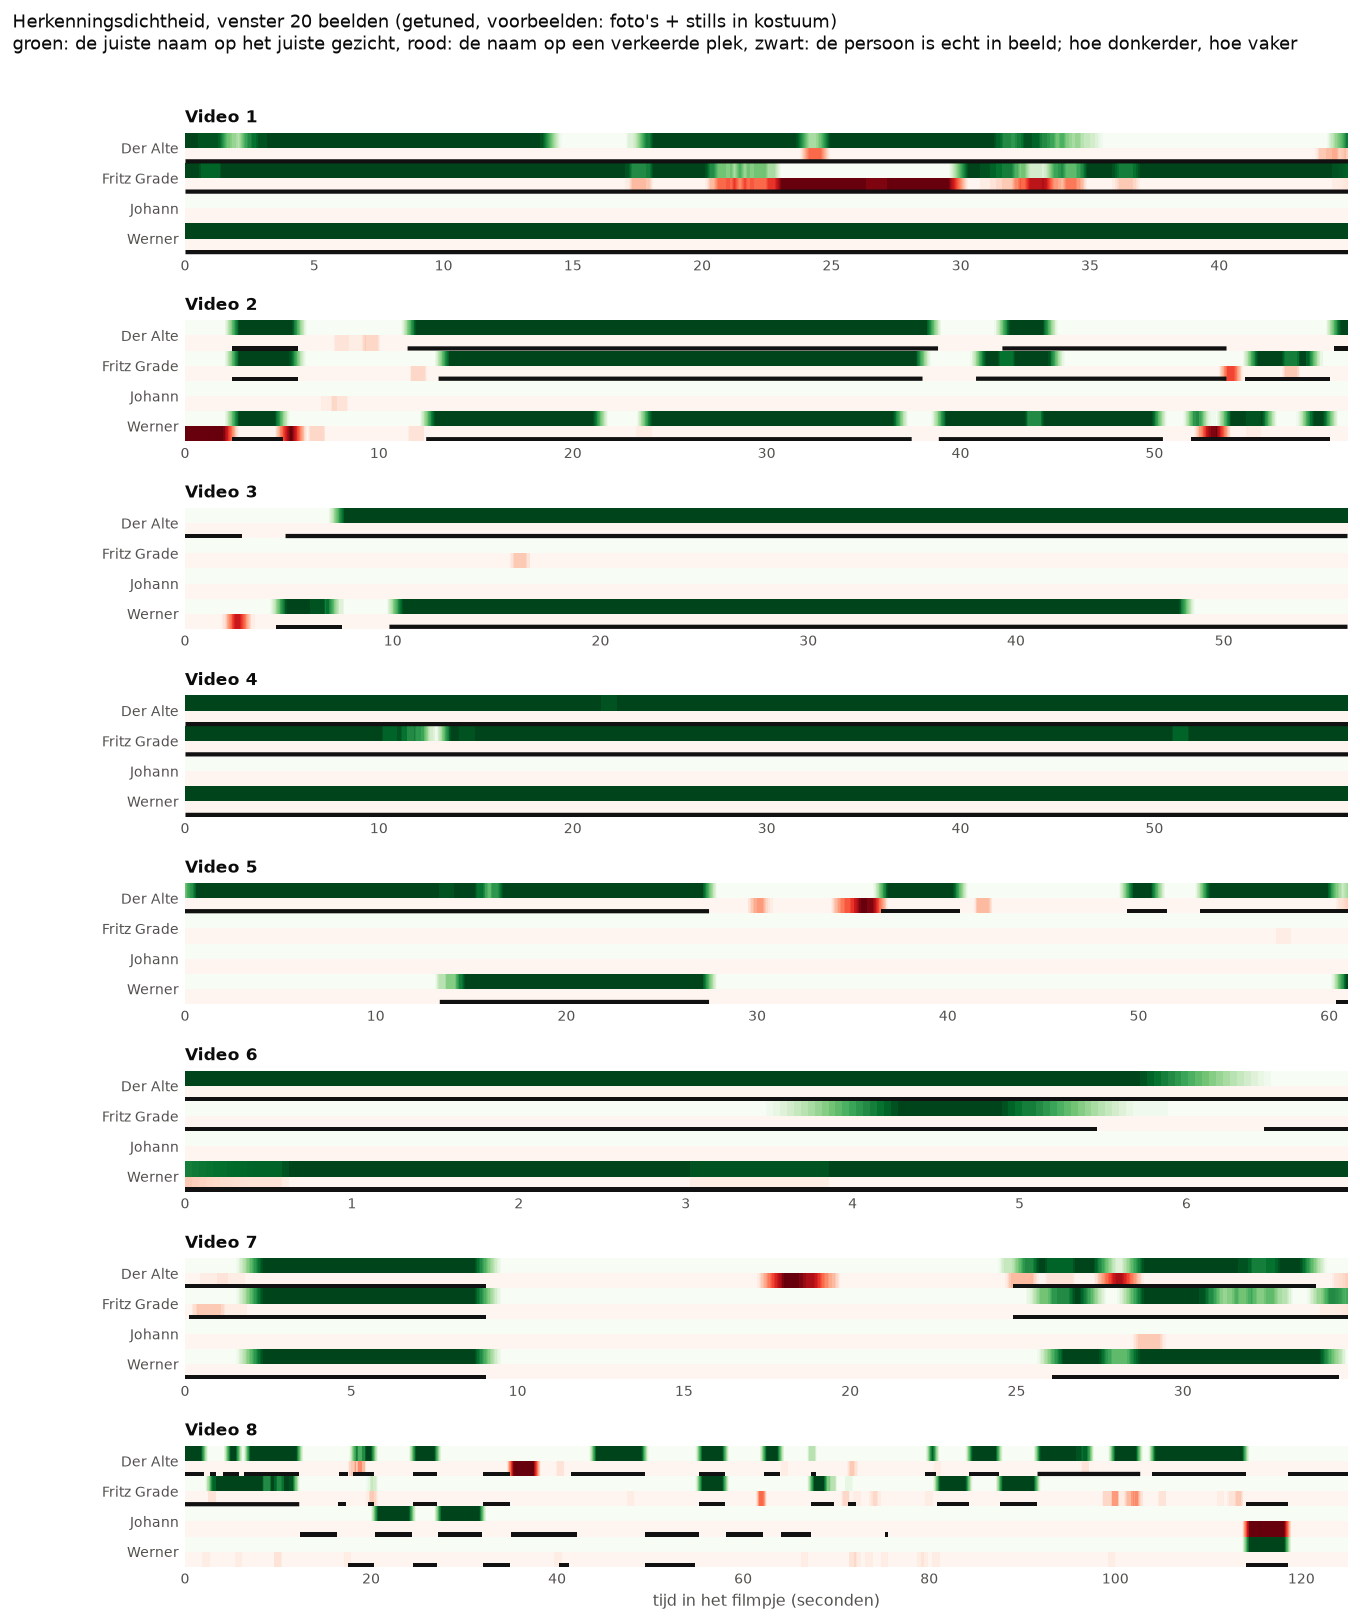

The data file committed next to this chart (first rows):
fragment, bestand, beeld, tijd_s, Der Alte, Der Alte (verkeerde plek), Fritz Grade, Fritz Grade (verkeerde plek), Johann, Johann (verkeerde plek), Werner, Werner (verkeerde plek)
Video 1, Das Boot 1 [Ek2omNPSOYc] 28m10s-28m55s.m…, 0, 0.0, 1.0, 0.0, 1.0, 0.0, 0.0, 0.0, 1.0, 0.0
Video 1, Das Boot 1 [Ek2omNPSOYc] 28m10s-28m55s.m…, 1, 0.04, 1.0, 0.0, 1.0, 0.0, 0.0, 0.0, 1.0, 0.0
Video 1, Das Boot 1 [Ek2omNPSOYc] 28m10s-28m55s.m…, 2, 0.08, 1.0, 0.0, 1.0, 0.0, 0.0, 0.0, 1.0, 0.0
Video 1, Das Boot 1 [Ek2omNPSOYc] 28m10s-28m55s.m…, 3, 0.12, 1.0, 0.0, 1.0, 0.0, 0.0, 0.0, 1.0, 0.0
Video 1, Das Boot 1 [Ek2omNPSOYc] 28m10s-28m55s.m…, 4, 0.16, 1.0, 0.0, 1.0, 0.0, 0.0, 0.0, 1.0, 0.0
Video 1, Das Boot 1 [Ek2omNPSOYc] 28m10s-28m55s.m…, 5, 0.2, 1.0, 0.0, 1.0, 0.0, 0.0, 0.0, 1.0, 0.0
Video 1, Das Boot 1 [Ek2omNPSOYc] 28m10s-28m55s.m…, 6, 0.24, 1.0, 0.0, 1.0, 0.0, 0.0, 0.0, 1.0, 0.0
Video 1, Das Boot 1 [Ek2omNPSOYc] 28m10s-28m55s.m…, 7, 0.28, 1.0, 0.0, 1.0, 0.0, 0.0, 0.0, 1.0, 0.0
Video 1, Das Boot 1 [Ek2omNPSOYc] 28m10s-28m55s.m…, 8, 0.32, 1.0, 0.0, 1.0, 0.0, 0.0, 0.0, 1.0, 0.0
Video 1, Das Boot 1 [Ek2omNPSOYc] 28m10s-28m55s.m…, 9, 0.36, 1.0, 0.0, 1.0, 0.0, 0.0, 0.0, 1.0, 0.0
Video 1, Das Boot 1 [Ek2omNPSOYc] 28m10s-28m55s.m…, 10, 0.4, 1.0, 0.0, 1.0, 0.0, 0.0, 0.0, 1.0, 0.0
Video 1, Das Boot 1 [Ek2omNPSOYc] 28m10s-28m55s.m…, 11, 0.44, 1.0, 0.0, 1.0, 0.0, 0.0, 0.0, 1.0, 0.0
Video 1, Das Boot 1 [Ek2omNPSOYc] 28m10s-28m55s.m…, 12, 0.48, 1.0, 0.0, 1.0, 0.0, 0.0, 0.0, 1.0, 0.0
Video 1, Das Boot 1 [Ek2omNPSOYc] 28m10s-28m55s.m…, 13, 0.52, 0.95, 0.0, 1.0, 0.0, 0.0, 0.0, 1.0, 0.0
Video 1, Das Boot 1 [Ek2omNPSOYc] 28m10s-28m55s.m…, 14, 0.56, 0.95, 0.0, 0.95, 0.0, 0.0, 0.0, 1.0, 0.0
Video 1, Das Boot 1 [Ek2omNPSOYc] 28m10s-28m55s.m…, 15, 0.6, 0.95, 0.0, 0.9, 0.0, 0.0, 0.0, 1.0, 0.0
Video 1, Das Boot 1 [Ek2omNPSOYc] 28m10s-28m55s.m…, 16, 0.64, 0.95, 0.0, 0.9, 0.0, 0.0, 0.0, 1.0, 0.0
Video 1, Das Boot 1 [Ek2omNPSOYc] 28m10s-28m55s.m…, 17, 0.68, 0.95, 0.0, 0.9, 0.0, 0.0, 0.0, 1.0, 0.0
Video 1, Das Boot 1 [Ek2omNPSOYc] 28m10s-28m55s.m…, 18, 0.72, 0.95, 0.0, 0.9, 0.0, 0.0, 0.0, 1.0, 0.0
Video 1, Das Boot 1 [Ek2omNPSOYc] 28m10s-28m55s.m…, 19, 0.76, 0.95, 0.0, 0.9, 0.0, 0.0, 0.0, 1.0, 0.0
Video 1, Das Boot 1 [Ek2omNPSOYc] 28m10s-28m55s.m…, 20, 0.8, 0.95, 0.0, 0.9, 0.0, 0.0, 0.0, 1.0, 0.0
Video 1, Das Boot 1 [Ek2omNPSOYc] 28m10s-28m55s.m…, 21, 0.84, 0.95, 0.0, 0.9, 0.0, 0.0, 0.0, 1.0, 0.0
Video 1, Das Boot 1 [Ek2omNPSOYc] 28m10s-28m55s.m…, 22, 0.88, 0.95, 0.0, 0.9, 0.0, 0.0, 0.0, 1.0, 0.0
Video 1, Das Boot 1 [Ek2omNPSOYc] 28m10s-28m55s.m…, 23, 0.92, 0.95, 0.0, 0.9, 0.0, 0.0, 0.0, 1.0, 0.0
Video 1, Das Boot 1 [Ek2omNPSOYc] 28m10s-28m55s.m…, 24, 0.96, 0.95, 0.0, 0.9, 0.0, 0.0, 0.0, 1.0, 0.0
Video 1, Das Boot 1 [Ek2omNPSOYc] 28m10s-28m55s.m…, 25, 1.0, 0.95, 0.0, 0.9, 0.0, 0.0, 0.0, 1.0, 0.0
Video 1, Das Boot 1 [Ek2omNPSOYc] 28m10s-28m55s.m…, 26, 1.04, 0.95, 0.0, 0.9, 0.0, 0.0, 0.0, 1.0, 0.0
Video 1, Das Boot 1 [Ek2omNPSOYc] 28m10s-28m55s.m…, 27, 1.08, 0.95, 0.0, 0.9, 0.0, 0.0, 0.0, 1.0, 0.0
Video 1, Das Boot 1 [Ek2omNPSOYc] 28m10s-28m55s.m…, 28, 1.12, 0.95, 0.0, 0.9, 0.0, 0.0, 0.0, 1.0, 0.0
Video 1, Das Boot 1 [Ek2omNPSOYc] 28m10s-28m55s.m…, 29, 1.16, 0.95, 0.0, 0.9, 0.0, 0.0, 0.0, 1.0, 0.0
Video 1, Das Boot 1 [Ek2omNPSOYc] 28m10s-28m55s.m…, 30, 1.2, 0.95, 0.0, 0.9, 0.0, 0.0, 0.0, 1.0, 0.0
Video 1, Das Boot 1 [Ek2omNPSOYc] 28m10s-28m55s.m…, 31, 1.24, 0.95, 0.0, 0.9, 0.0, 0.0, 0.0, 1.0, 0.0
Video 1, Das Boot 1 [Ek2omNPSOYc] 28m10s-28m55s.m…, 32, 1.28, 0.9, 0.0, 0.9, 0.0, 0.0, 0.0, 1.0, 0.0
Video 1, Das Boot 1 [Ek2omNPSOYc] 28m10s-28m55s.m…, 33, 1.32, 0.9, 0.0, 0.9, 0.0, 0.0, 0.0, 1.0, 0.0
Video 1, Das Boot 1 [Ek2omNPSOYc] 28m10s-28m55s.m…, 34, 1.36, 0.85, 0.0, 0.95, 0.0, 0.0, 0.0, 1.0, 0.0
Video 1, Das Boot 1 [Ek2omNPSOYc] 28m10s-28m55s.m…, 35, 1.4, 0.8, 0.0, 1.0, 0.0, 0.0, 0.0, 1.0, 0.0
Video 1, Das Boot 1 [Ek2omNPSOYc] 28m10s-28m55s.m…, 36, 1.44, 0.75, 0.0, 1.0, 0.0, 0.0, 0.0, 1.0, 0.0
Video 1, Das Boot 1 [Ek2omNPSOYc] 28m10s-28m55s.m…, 37, 1.48, 0.7, 0.0, 1.0, 0.0, 0.0, 0.0, 1.0, 0.0
Video 1, Das Boot 1 [Ek2omNPSOYc] 28m10s-28m55s.m…, 38, 1.52, 0.65, 0.0, 1.0, 0.0, 0.0, 0.0, 1.0, 0.0
Video 1, Das Boot 1 [Ek2omNPSOYc] 28m10s-28m55s.m…, 39, 1.56, 0.6, 0.0, 1.0, 0.0, 0.0, 0.0, 1.0, 0.0
Video 1, Das Boot 1 [Ek2omNPSOYc] 28m10s-28m55s.m…, 40, 1.6, 0.55, 0.0, 1.0, 0.0, 0.0, 0.0, 1.0, 0.0
Video 1, Das Boot 1 [Ek2omNPSOYc] 28m10s-28m55s.m…, 41, 1.64, 0.5, 0.0, 1.0, 0.0, 0.0, 0.0, 1.0, 0.0
Video 1, Das Boot 1 [Ek2omNPSOYc] 28m10s-28m55s.m…, 42, 1.68, 0.5, 0.0, 1.0, 0.0, 0.0, 0.0, 1.0, 0.0
Video 1, Das Boot 1 [Ek2omNPSOYc] 28m10s-28m55s.m…, 43, 1.72, 0.5, 0.0, 1.0, 0.0, 0.0, 0.0, 1.0, 0.0
Video 1, Das Boot 1 [Ek2omNPSOYc] 28m10s-28m55s.m…, 44, 1.76, 0.45, 0.0, 1.0, 0.0, 0.0, 0.0, 1.0, 0.0
Video 1, Das Boot 1 [Ek2omNPSOYc] 28m10s-28m55s.m…, 45, 1.8, 0.4, 0.0, 1.0, 0.0, 0.0, 0.0, 1.0, 0.0
Video 1, Das Boot 1 [Ek2omNPSOYc] 28m10s-28m55s.m…, 46, 1.84, 0.4, 0.0, 1.0, 0.0, 0.0, 0.0, 1.0, 0.0
Video 1, Das Boot 1 [Ek2omNPSOYc] 28m10s-28m55s.m…, 47, 1.88, 0.4, 0.0, 1.0, 0.0, 0.0, 0.0, 1.0, 0.0
Video 1, Das Boot 1 [Ek2omNPSOYc] 28m10s-28m55s.m…, 48, 1.92, 0.4, 0.0, 1.0, 0.0, 0.0, 0.0, 1.0, 0.0
Video 1, Das Boot 1 [Ek2omNPSOYc] 28m10s-28m55s.m…, 49, 1.96, 0.35, 0.0, 1.0, 0.0, 0.0, 0.0, 1.0, 0.0
Video 1, Das Boot 1 [Ek2omNPSOYc] 28m10s-28m55s.m…, 50, 2.0, 0.35, 0.0, 1.0, 0.0, 0.0, 0.0, 1.0, 0.0
Video 1, Das Boot 1 [Ek2omNPSOYc] 28m10s-28m55s.m…, 51, 2.04, 0.3, 0.0, 1.0, 0.0, 0.0, 0.0, 1.0, 0.0
Video 1, Das Boot 1 [Ek2omNPSOYc] 28m10s-28m55s.m…, 52, 2.08, 0.35, 0.0, 1.0, 0.0, 0.0, 0.0, 1.0, 0.0
Video 1, Das Boot 1 [Ek2omNPSOYc] 28m10s-28m55s.m…, 53, 2.12, 0.4, 0.0, 1.0, 0.0, 0.0, 0.0, 1.0, 0.0
Video 1, Das Boot 1 [Ek2omNPSOYc] 28m10s-28m55s.m…, 54, 2.16, 0.45, 0.0, 1.0, 0.0, 0.0, 0.0, 1.0, 0.0
Video 1, Das Boot 1 [Ek2omNPSOYc] 28m10s-28m55s.m…, 55, 2.2, 0.5, 0.0, 1.0, 0.0, 0.0, 0.0, 1.0, 0.0
Video 1, Das Boot 1 [Ek2omNPSOYc] 28m10s-28m55s.m…, 56, 2.24, 0.55, 0.0, 1.0, 0.0, 0.0, 0.0, 1.0, 0.0
Video 1, Das Boot 1 [Ek2omNPSOYc] 28m10s-28m55s.m…, 57, 2.28, 0.6, 0.0, 1.0, 0.0, 0.0, 0.0, 1.0, 0.0
Video 1, Das Boot 1 [Ek2omNPSOYc] 28m10s-28m55s.m…, 58, 2.32, 0.65, 0.0, 1.0, 0.0, 0.0, 0.0, 1.0, 0.0
Video 1, Das Boot 1 [Ek2omNPSOYc] 28m10s-28m55s.m…, 59, 2.36, 0.65, 0.0, 1.0, 0.0, 0.0, 0.0, 1.0, 0.0
... 11,122 more rows
